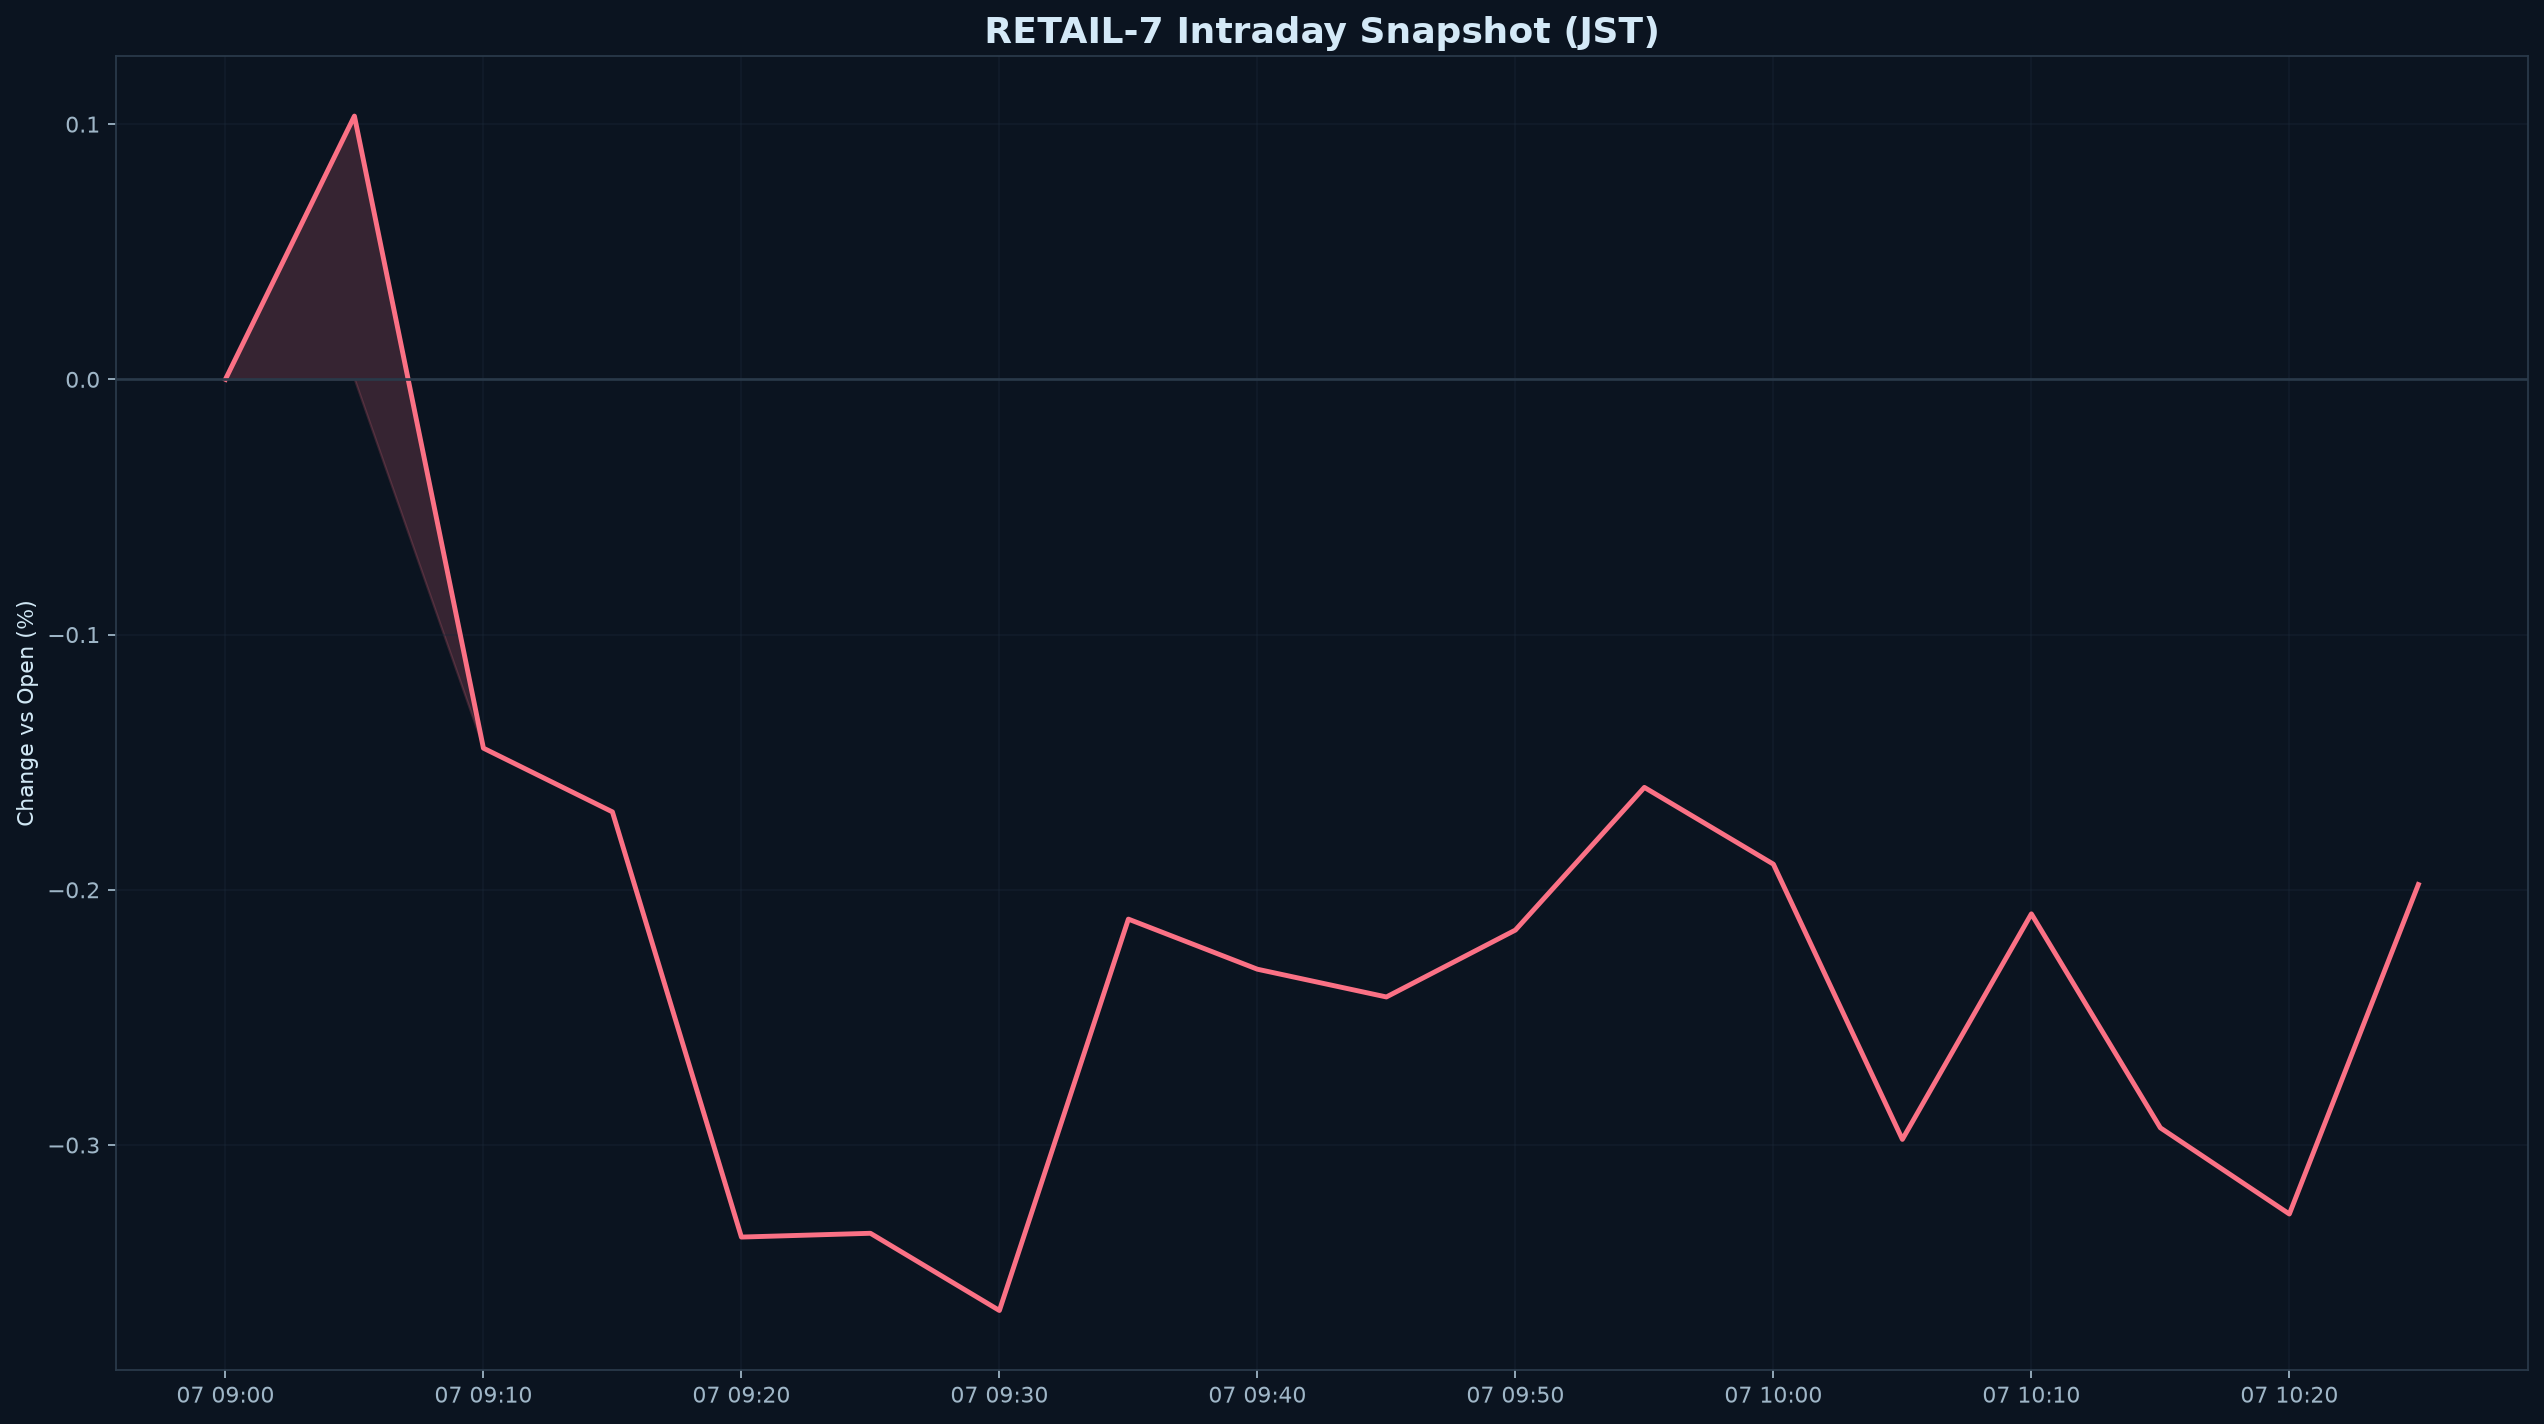

Source data for this figure (header and first rows):
datetime_jst, pct
2026-10-07 09:00:00+09:00, 0.000000
2026-10-07 09:05:00+09:00, 0.1032
2026-10-07 09:10:00+09:00, -0.1445
2026-10-07 09:15:00+09:00, -0.1695
2026-10-07 09:20:00+09:00, -0.3361
2026-10-07 09:25:00+09:00, -0.3346
2026-10-07 09:30:00+09:00, -0.3648
2026-10-07 09:35:00+09:00, -0.2115
2026-10-07 09:40:00+09:00, -0.2311
2026-10-07 09:45:00+09:00, -0.242
2026-10-07 09:50:00+09:00, -0.2158
2026-10-07 09:55:00+09:00, -0.1599
2026-10-07 10:00:00+09:00, -0.19
2026-10-07 10:05:00+09:00, -0.2978
2026-10-07 10:10:00+09:00, -0.2094
2026-10-07 10:15:00+09:00, -0.2933
2026-10-07 10:20:00+09:00, -0.327
2026-10-07 10:25:00+09:00, -0.1979
